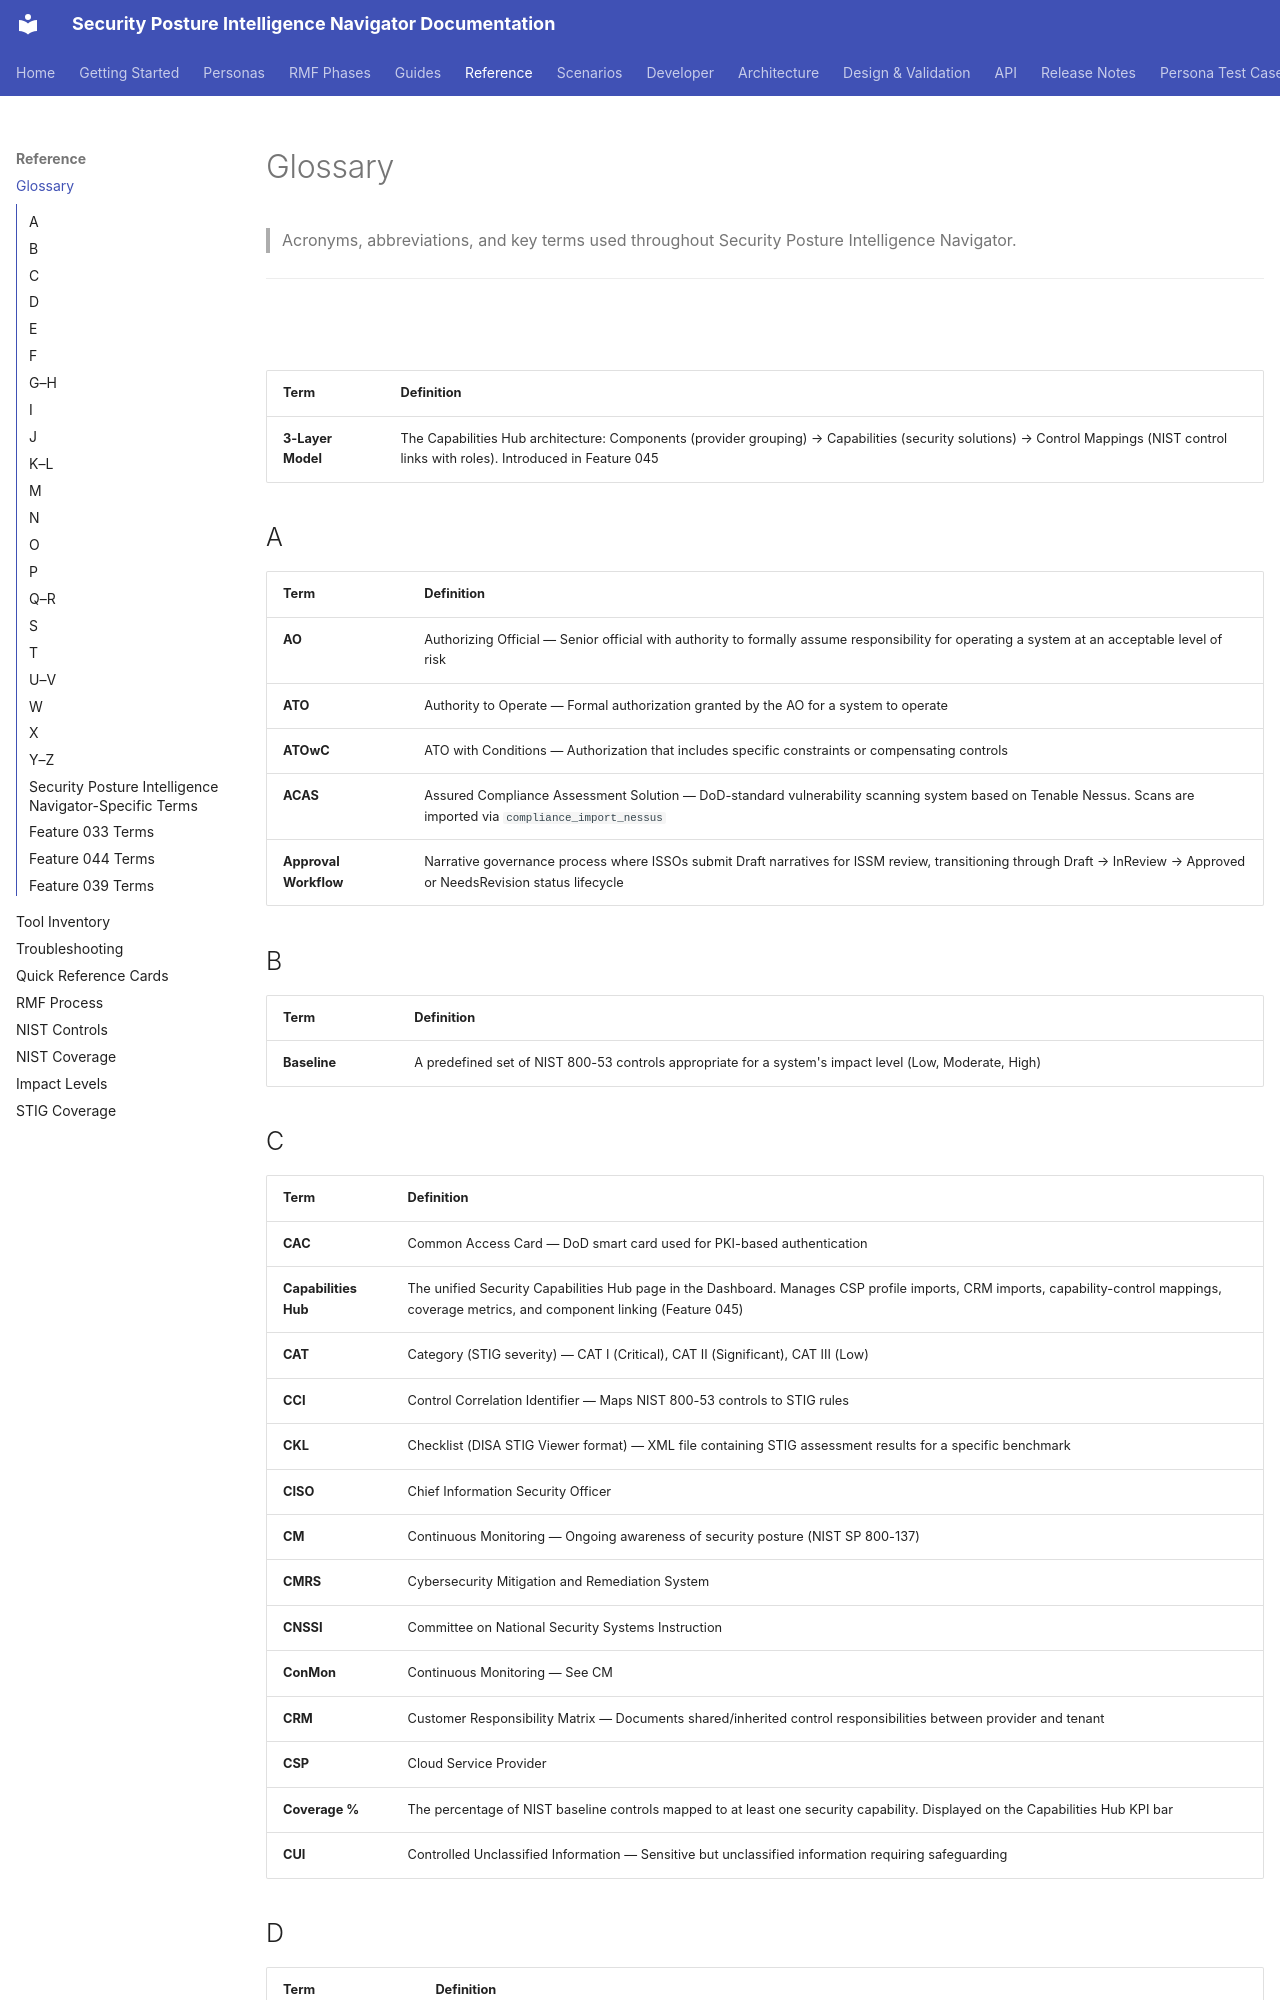

repository: azurenoops/spin_agent · page: reference/glossary.html · generator: mkdocs

# Glossary

> Acronyms, abbreviations, and key terms used throughout Security Posture Intelligence Navigator.

---

## #

| Term | Definition |
|------|-----------|
| **3-Layer Model** | The Capabilities Hub architecture: Components (provider grouping) → Capabilities (security solutions) → Control Mappings (NIST control links with roles). Introduced in Feature 045 |

## A

| Term | Definition |
|------|-----------|
| **AO** | Authorizing Official — Senior official with authority to formally assume responsibility for operating a system at an acceptable level of risk |
| **ATO** | Authority to Operate — Formal authorization granted by the AO for a system to operate |
| **ATOwC** | ATO with Conditions — Authorization that includes specific constraints or compensating controls |
| **ACAS** | Assured Compliance Assessment Solution — DoD-standard vulnerability scanning system based on Tenable Nessus. Scans are imported via `compliance_import_nessus` |
| **Approval Workflow** | Narrative governance process where ISSOs submit Draft narratives for ISSM review, transitioning through Draft → InReview → Approved or NeedsRevision status lifecycle |

## B

| Term | Definition |
|------|-----------|
| **Baseline** | A predefined set of NIST 800-53 controls appropriate for a system's impact level (Low, Moderate, High) |

## C

| Term | Definition |
|------|-----------|
| **CAC** | Common Access Card — DoD smart card used for PKI-based authentication |
| **Capabilities Hub** | The unified Security Capabilities Hub page in the Dashboard. Manages CSP profile imports, CRM imports, capability-control mappings, coverage metrics, and component linking (Feature 045) |
| **CAT** | Category (STIG severity) — CAT I (Critical), CAT II (Significant), CAT III (Low) |
| **CCI** | Control Correlation Identifier — Maps NIST 800-53 controls to STIG rules |
| **CKL** | Checklist (DISA STIG Viewer format) — XML file containing STIG assessment results for a specific benchmark |
| **CISO** | Chief Information Security Officer |
| **CM** | Continuous Monitoring — Ongoing awareness of security posture (NIST SP 800-137) |
| **CMRS** | Cybersecurity Mitigation and Remediation System |
| **CNSSI** | Committee on National Security Systems Instruction |
| **ConMon** | Continuous Monitoring — See CM |
| **CRM** | Customer Responsibility Matrix — Documents shared/inherited control responsibilities between provider and tenant |
| **CSP** | Cloud Service Provider |
| **Coverage %** | The percentage of NIST baseline controls mapped to at least one security capability. Displayed on the Capabilities Hub KPI bar |
| **CUI** | Controlled Unclassified Information — Sensitive but unclassified information requiring safeguarding |

## D

| Term | Definition |
|------|-----------|
| **DATO** | Denial of Authorization to Operate — AO determination that a system must not operate |
| **DISA** | Defense Information Systems Agency |
| **DITPR** | DoD IT Portfolio Repository |

## E

| Term | Definition |
|------|-----------|
| **eMASS** | Enterprise Mission Assurance Support Service — DoD's official RMF workflow and artifact management system |
